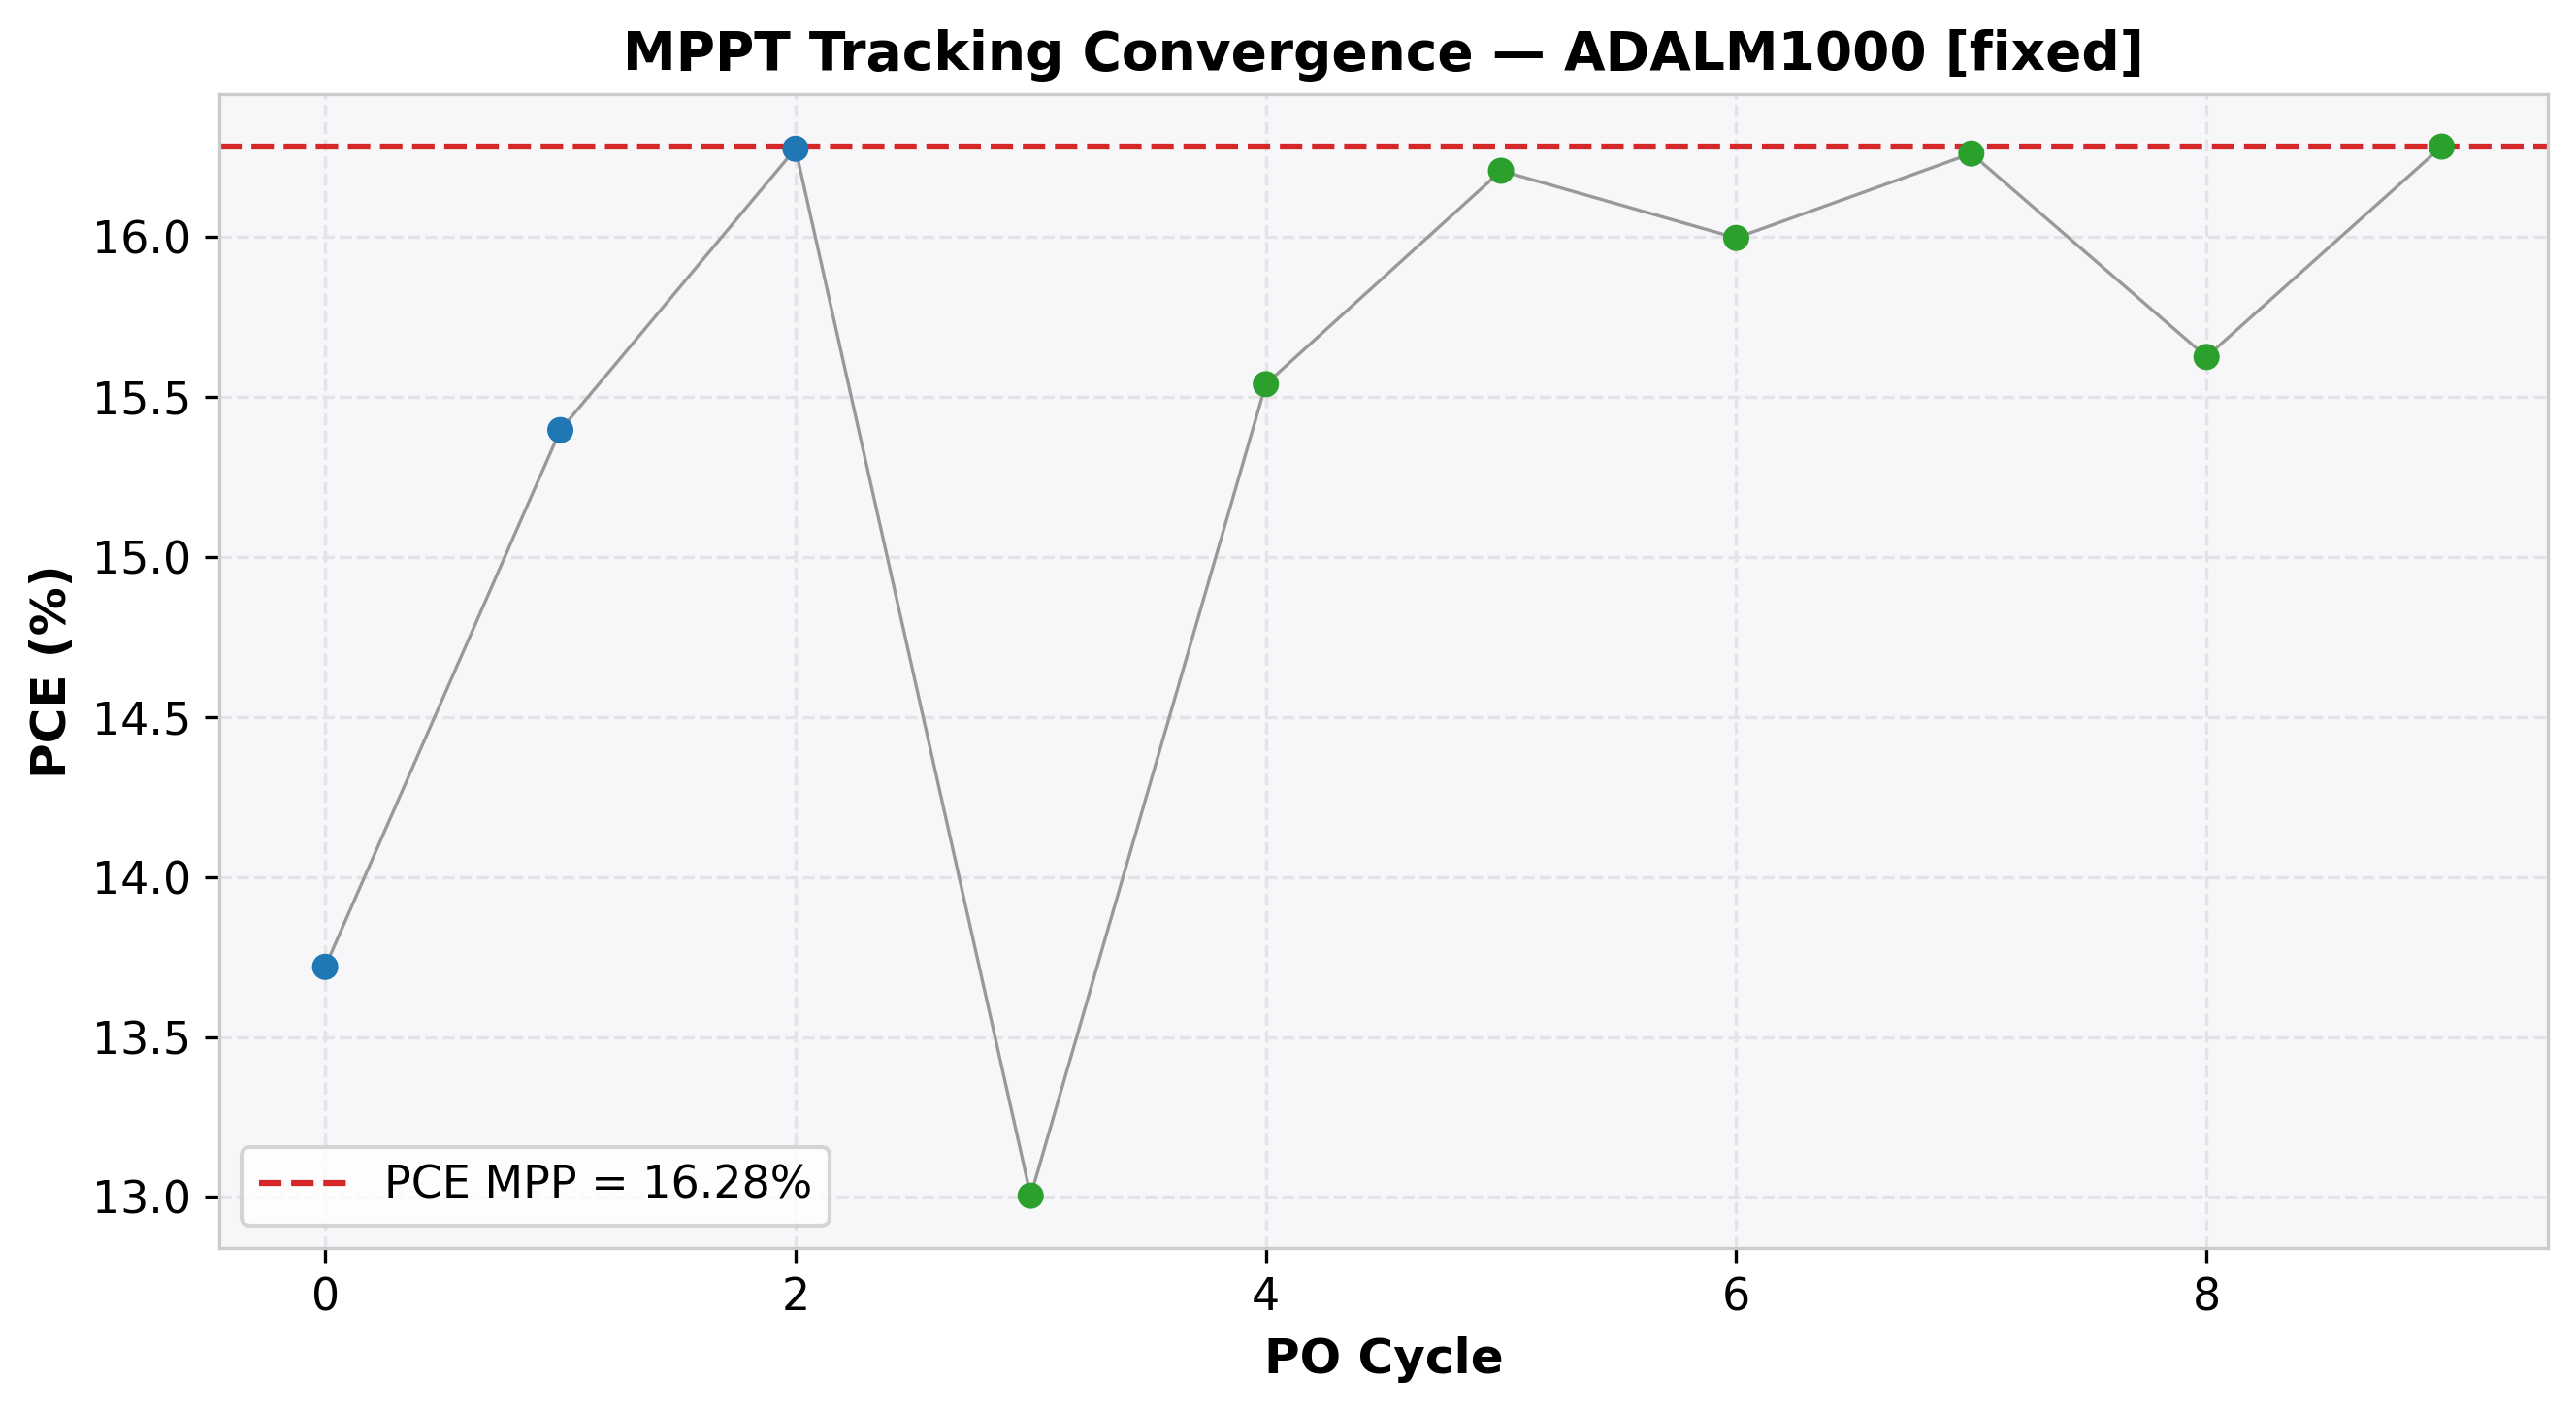

The file beside this chart, header and first rows:
cycle, time(s), voltage(V), j_current(mA/cm²), power(mW), power_density(mW/cm²), PCE(%), direction, step, mode
0, 2.088, 0.6998, -19.6, 2.195, 13.72, 13.72, 1, 0.1, EXPLORE
1, 4.09, 0.7996, -19.25, 2.463, 15.4, 15.4, 1, 0.1, EXPLORE
2, 6.107, 0.8997, -18.09, 2.604, 16.27, 16.27, 1, 0.1, EXPLORE
3, 8.113, 0.9994, -13.01, 2.081, 13, 13, -1, 0.05, REFINE
4, 10.12, 0.9494, -16.37, 2.486, 15.54, 15.54, -1, 0.05, REFINE
5, 12.15, 0.8997, -18.01, 2.593, 16.21, 16.21, -1, 0.05, REFINE
6, 14.19, 0.8496, -18.83, 2.559, 16, 16, 1, 0.05, REFINE
7, 16.24, 0.8997, -18.07, 2.602, 16.26, 16.26, 1, 0.05, REFINE
8, 18.25, 0.9494, -16.46, 2.5, 15.62, 15.62, -1, 0.05, REFINE
9, 20.36, 0.8997, -18.1, 2.605, 16.28, 16.28, -1, 0.05, REFINE
